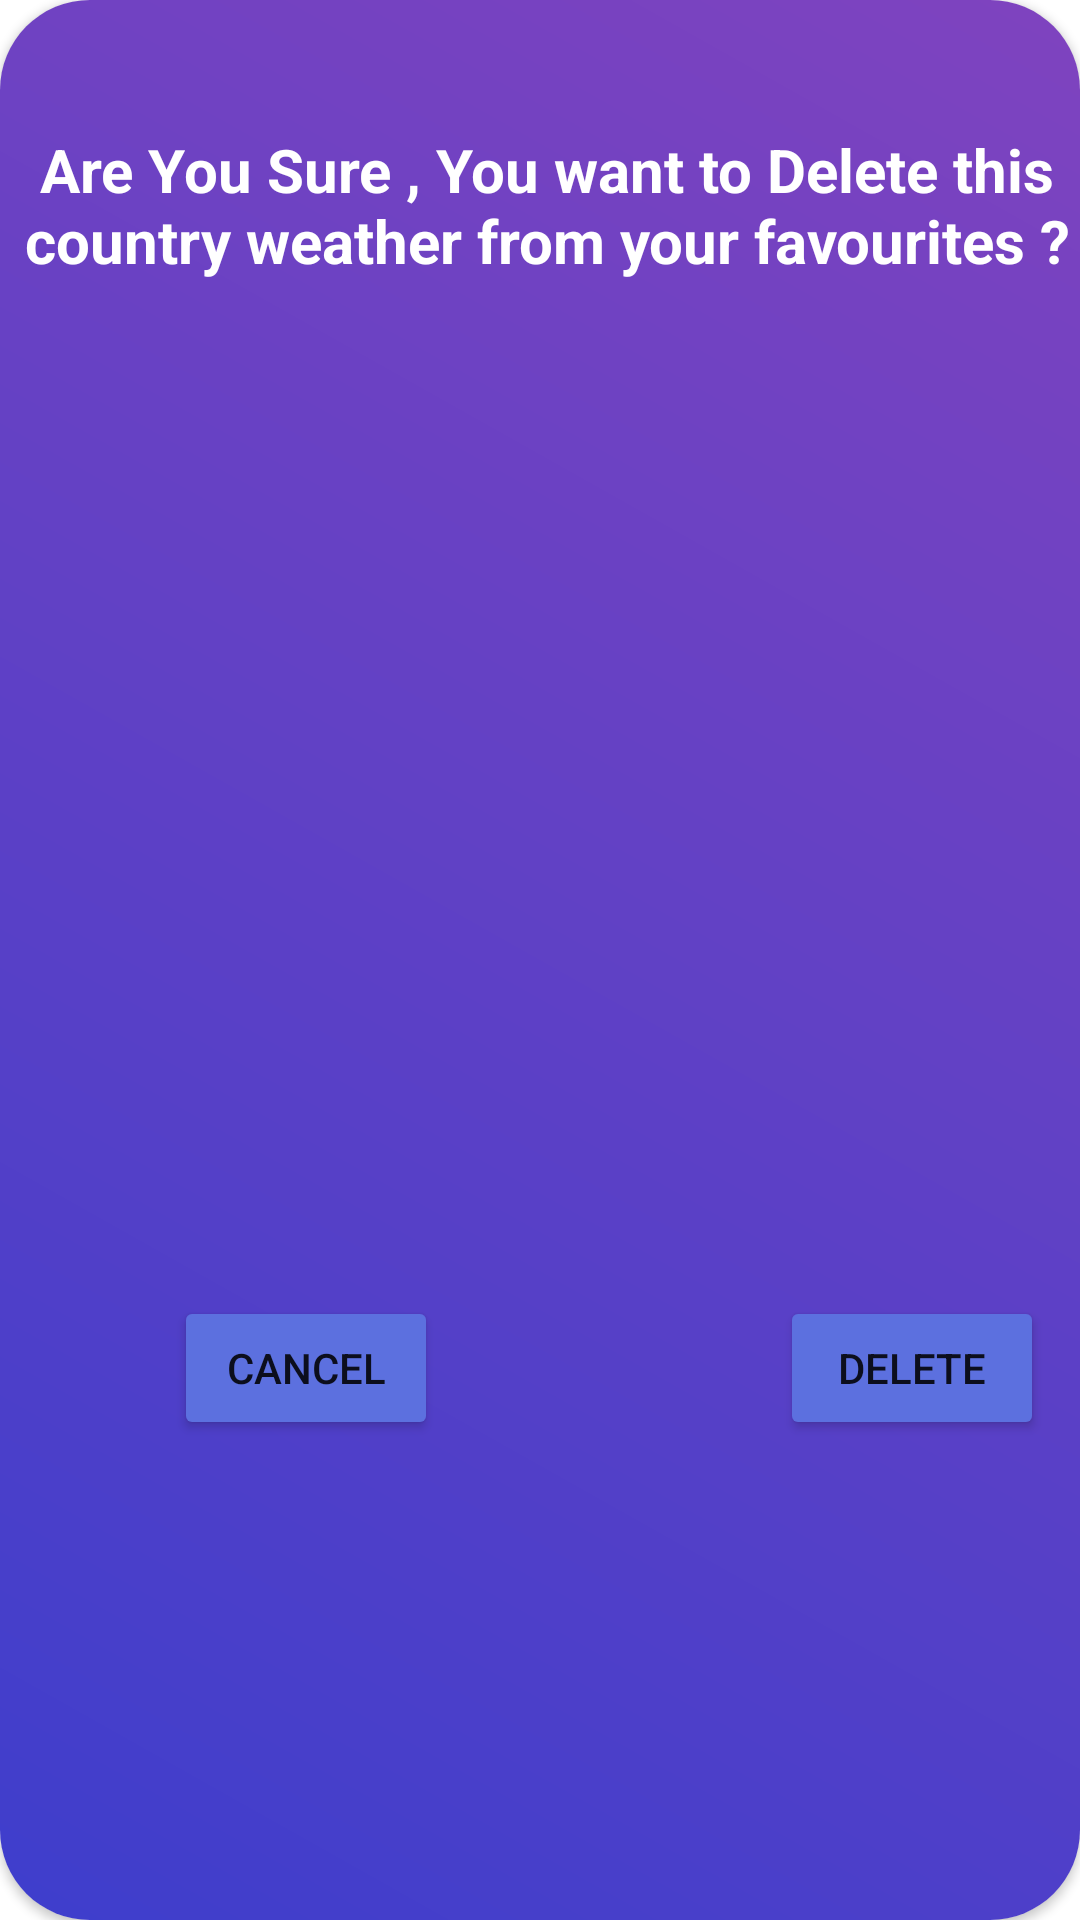

Here is an Android app screen rendered from its layout file. Give the layout XML and the strings, colors and styles it references.
<!-- AndroidManifest.xml: application theme Theme.EasyWeathy -->
<!-- res/layout/delete_from_favourite.xml -->
<?xml version="1.0" encoding="utf-8"?>
<androidx.cardview.widget.CardView xmlns:android="http://schemas.android.com/apk/res/android"
    xmlns:app="http://schemas.android.com/apk/res-auto"
    xmlns:tools="http://schemas.android.com/tools"
    android:layout_width="match_parent"
    android:layout_height="200dp"
    android:layout_margin="10dp"
    app:cardCornerRadius="30dp">

    <androidx.constraintlayout.widget.ConstraintLayout
        android:layout_width="match_parent"
        android:layout_height="match_parent"
        android:background="@drawable/alert_dialoge_background">

        <TextView
            android:id="@+id/tv_delete_confirm"
            android:layout_width="wrap_content"
            android:layout_height="wrap_content"
            android:layout_marginStart="32dp"
            android:layout_marginEnd="32dp"
            android:gravity="center"
            android:text="@string/delete_confirmation"
            android:textColor="@color/white"
            android:textSize="20sp"
            android:textStyle="bold"
            app:layout_constraintBottom_toBottomOf="parent"
            app:layout_constraintEnd_toEndOf="parent"
            app:layout_constraintHorizontal_bias="0.467"
            app:layout_constraintStart_toStartOf="parent"
            app:layout_constraintTop_toTopOf="parent"
            app:layout_constraintVertical_bias="0.073" />

        <Button
            android:id="@+id/btn_delete_fav"
            android:layout_width="wrap_content"
            android:layout_height="wrap_content"
            android:layout_marginStart="260dp"
            android:backgroundTint="#5C70DF"
            android:text="@string/delete"
            app:cornerRadius="10dp"
            app:layout_constraintBottom_toBottomOf="parent"
            app:layout_constraintStart_toStartOf="parent"
            app:layout_constraintTop_toTopOf="parent"
            app:layout_constraintVertical_bias="0.73" />

        <Button
            android:id="@+id/btn_cancel_fav"
            android:layout_width="wrap_content"
            android:layout_height="wrap_content"
            android:backgroundTint="#5C70DF"
            android:text="@string/cancel"
            app:cornerRadius="10dp"
            app:layout_constraintBottom_toBottomOf="@+id/btn_delete_fav"
            app:layout_constraintEnd_toEndOf="parent"
            app:layout_constraintHorizontal_bias="0.213"
            app:layout_constraintStart_toStartOf="parent"
            app:layout_constraintTop_toTopOf="@+id/btn_delete_fav"
            app:layout_constraintVertical_bias="0.0" />
    </androidx.constraintlayout.widget.ConstraintLayout>

</androidx.cardview.widget.CardView>
<!-- resources referenced by this layout -->
<resources>
  <color name="white">#FFFFFFFF</color>
  <!-- drawable alert_dialoge_background (drawable) -->
  <?xml version="1.0" encoding="utf-8"?>
  <shape android:shape="rectangle" xmlns:android="http://schemas.android.com/apk/res/android">
          <gradient android:startColor="#3e3ecc"
                  android:endColor="#7f43bf"
              android:angle="45"/>
          <corners android:radius="20dp"/>
  
  </shape>
  <string name="cancel">Cancel</string>
  <string name="delete">Delete</string>
  <string name="delete_confirmation">Are You Sure , You want to Delete this country weather from your favourites ?</string>
  <style name="Theme.EasyWeathy" parent="Theme.MaterialComponents.DayNight.DarkActionBar">
          
          <item name="colorPrimary">@color/purple_500</item>
          <item name="colorPrimaryVariant">@color/purple_700</item>
          <item name="colorOnPrimary">@color/white</item>
          
          <item name="colorSecondary">#7f43bf</item>
          <item name="colorSecondaryVariant">@color/teal_700</item>
          <item name="colorOnSecondary">@color/black</item>
          
          <item name="android:statusBarColor">?attr/colorPrimaryVariant</item>
          
      </style>
  <color name="purple_500">#FF6200EE</color>
  <color name="purple_700">#FF3700B3</color>
  <color name="teal_700">#FF018786</color>
  <color name="black">#FF000000</color>
</resources>
